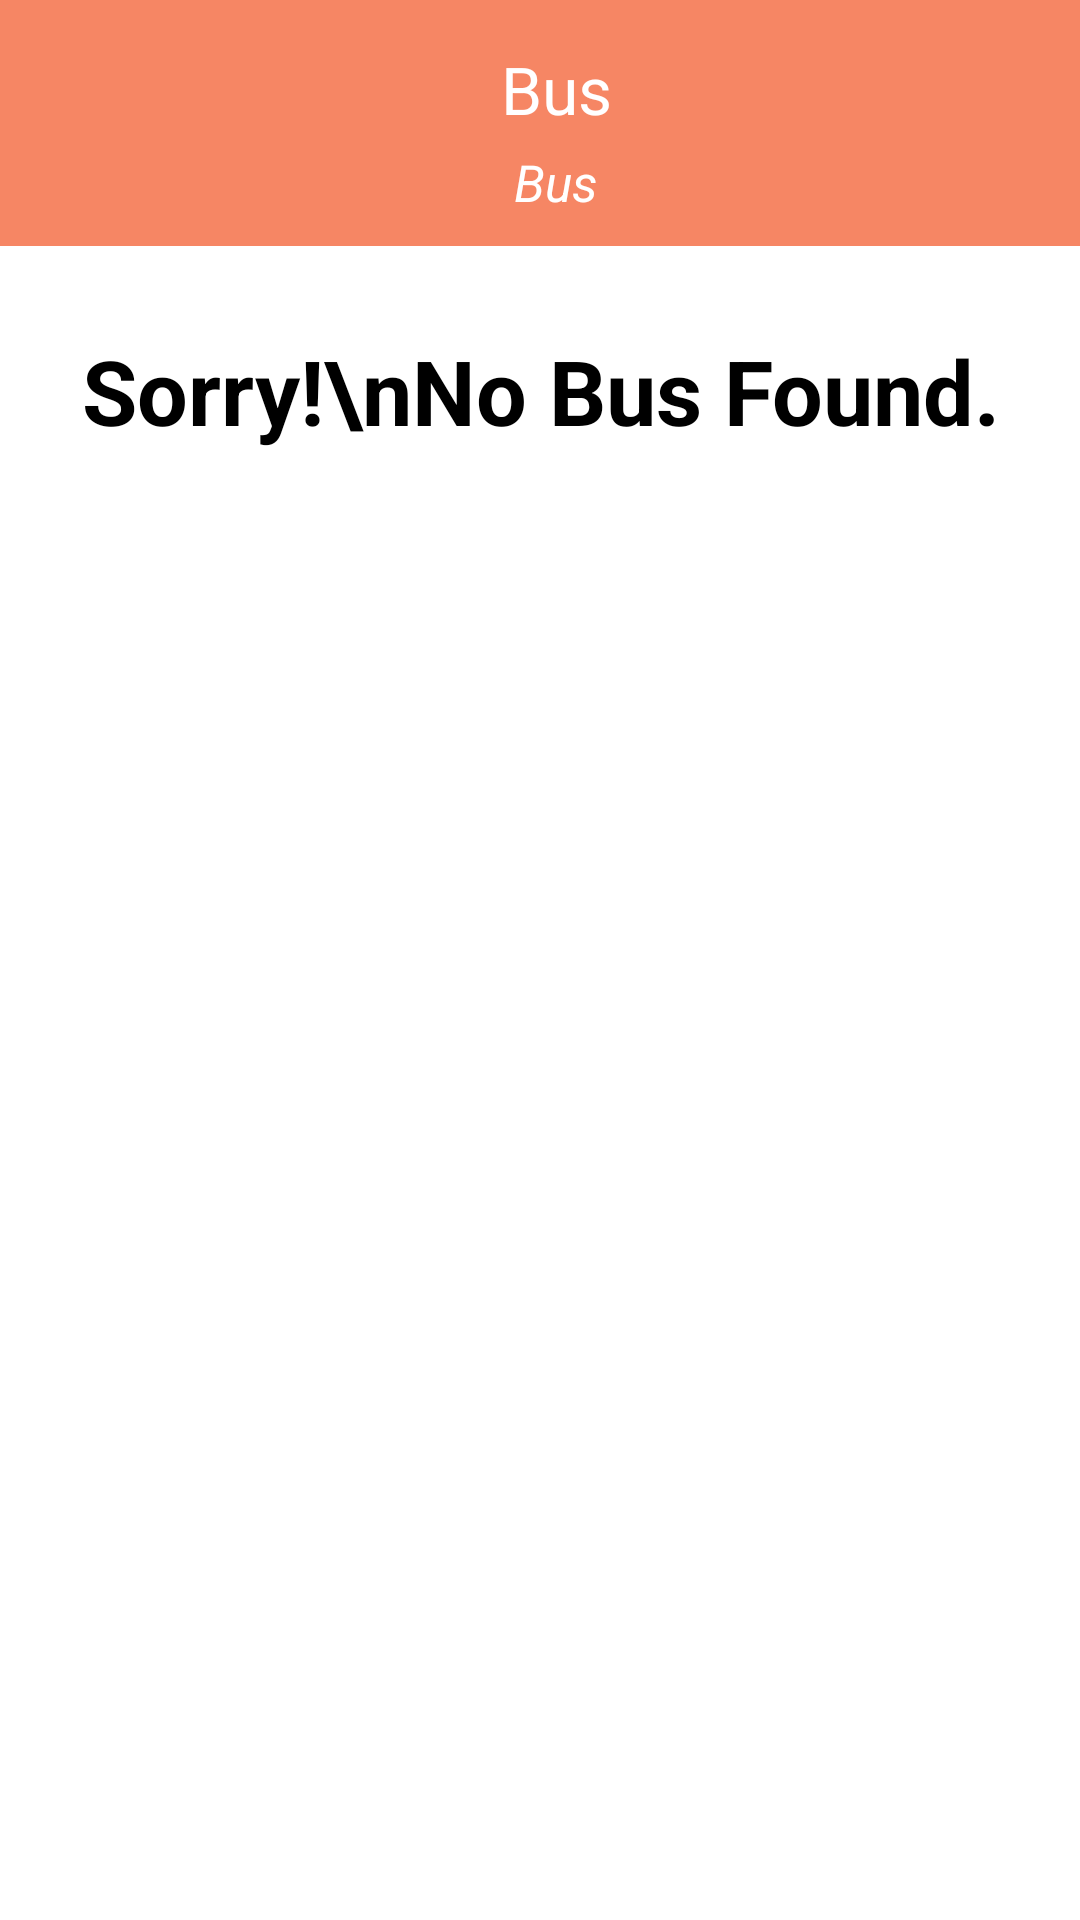

Write the Android layout XML for this screen, with the resource values it uses.
<!-- AndroidManifest.xml: application theme Theme.TripSnap -->
<!-- res/layout/activity_buses_list.xml -->
<?xml version="1.0" encoding="utf-8"?>
<RelativeLayout xmlns:android="http://schemas.android.com/apk/res/android"
    xmlns:app="http://schemas.android.com/apk/res-auto"
    xmlns:tools="http://schemas.android.com/tools"
    android:layout_width="match_parent"
    android:layout_height="match_parent"
    tools:context=".Activity.Bus.BusesListActivity">

    <androidx.constraintlayout.widget.ConstraintLayout
        android:id="@+id/action_bar"
        android:layout_width="match_parent"
        android:layout_height="wrap_content"
        android:layout_marginBottom="4dp"
        android:background="@color/main"
        android:padding="10dp"
        app:layout_constraintStart_toStartOf="parent"
        app:layout_constraintTop_toTopOf="parent">

        <RelativeLayout
            android:id="@+id/toolbar"
            android:layout_width="wrap_content"
            android:layout_height="wrap_content"
            app:layout_constraintStart_toStartOf="parent"
            app:layout_constraintTop_toTopOf="parent">
            <LinearLayout
                android:layout_width="match_parent"
                android:layout_height="wrap_content"
                android:orientation="horizontal"
                >
                <ImageView
                    android:id="@+id/backimg"
                    android:layout_width="wrap_content"
                    android:layout_height="match_parent"
                    android:src="@drawable/baseline_arrow_back_24"
                    android:paddingLeft="11dp"
                    />

                <LinearLayout
                    android:layout_width="match_parent"
                    android:layout_height="wrap_content"
                    android:orientation="vertical">
                    <TextView
                        android:layout_marginTop="5dp"
                        android:id="@+id/srcdst"
                        android:layout_width="match_parent"
                        android:layout_height="wrap_content"
                        android:layout_centerVertical="true"
                        android:gravity="center"
                        android:text="Bus"
                        android:textColor="@color/white"
                        android:textSize="22sp"
                        android:textStyle="normal"
                        />
                    <TextView
                        android:id="@+id/jd"
                        android:layout_marginTop="5dp"
                        android:layout_width="match_parent"
                        android:layout_height="wrap_content"
                        android:layout_centerVertical="true"

                        android:gravity="center"
                        android:text="Bus"
                        android:textColor="@color/white"
                        android:textSize="17sp"
                        android:textStyle="italic"
                        />

                </LinearLayout>
            </LinearLayout>












        </RelativeLayout>
    </androidx.constraintlayout.widget.ConstraintLayout>

    <TextView
        android:id="@+id/NoBusFound"
        android:layout_width="match_parent"
        android:layout_height="wrap_content"
        android:layout_alignTop="@+id/action_bar"
        android:layout_marginTop="100dp"
        android:padding="10dp"
        android:gravity="center"
        android:text="Sorry!\nNo Bus Found."
        android:textColor="@color/black"
        android:textSize="30sp"
        android:textStyle="bold" />

    <androidx.recyclerview.widget.RecyclerView
        android:id="@+id/buslist_rv"

        android:layout_width="match_parent"
        android:layout_height="wrap_content"
        android:layout_below="@+id/action_bar"

        >

    </androidx.recyclerview.widget.RecyclerView>

</RelativeLayout>
<!-- resources referenced by this layout -->
<resources>
  <color name="black">#FF000000</color>
  <color name="main">#D3F46D44</color>
  <color name="white">#FFFFFFFF</color>
  <!-- drawable img_bg (drawable) -->
  <?xml version="1.0" encoding="utf-8"?>
  <shape xmlns:android="http://schemas.android.com/apk/res/android">
  
      <corners android:radius="35dp"/>
      <stroke android:color="@color/main"
          android:width="1dp"/>
  
  </shape>
  <!-- drawable logo: png bitmap (drawable, 77029 bytes) -->
  <style name="Theme.TripSnap" parent="Theme.MaterialComponents.Light.NoActionBar">
          
          <item name="colorPrimary">@color/main</item>
          <item name="colorPrimaryVariant">@color/main</item>
          <item name="colorOnPrimary">@color/white</item>
          
          <item name="colorSecondary">@color/teal_200</item>
          <item name="colorSecondaryVariant">@color/teal_700</item>
          <item name="colorOnSecondary">@color/black</item>
          
          <item name="android:statusBarColor" tools:targetApi="21">?attr/colorPrimaryVariant</item>
          
      </style>
  <color name="teal_200">#FF03DAC5</color>
  <color name="teal_700">#FF018786</color>
</resources>
